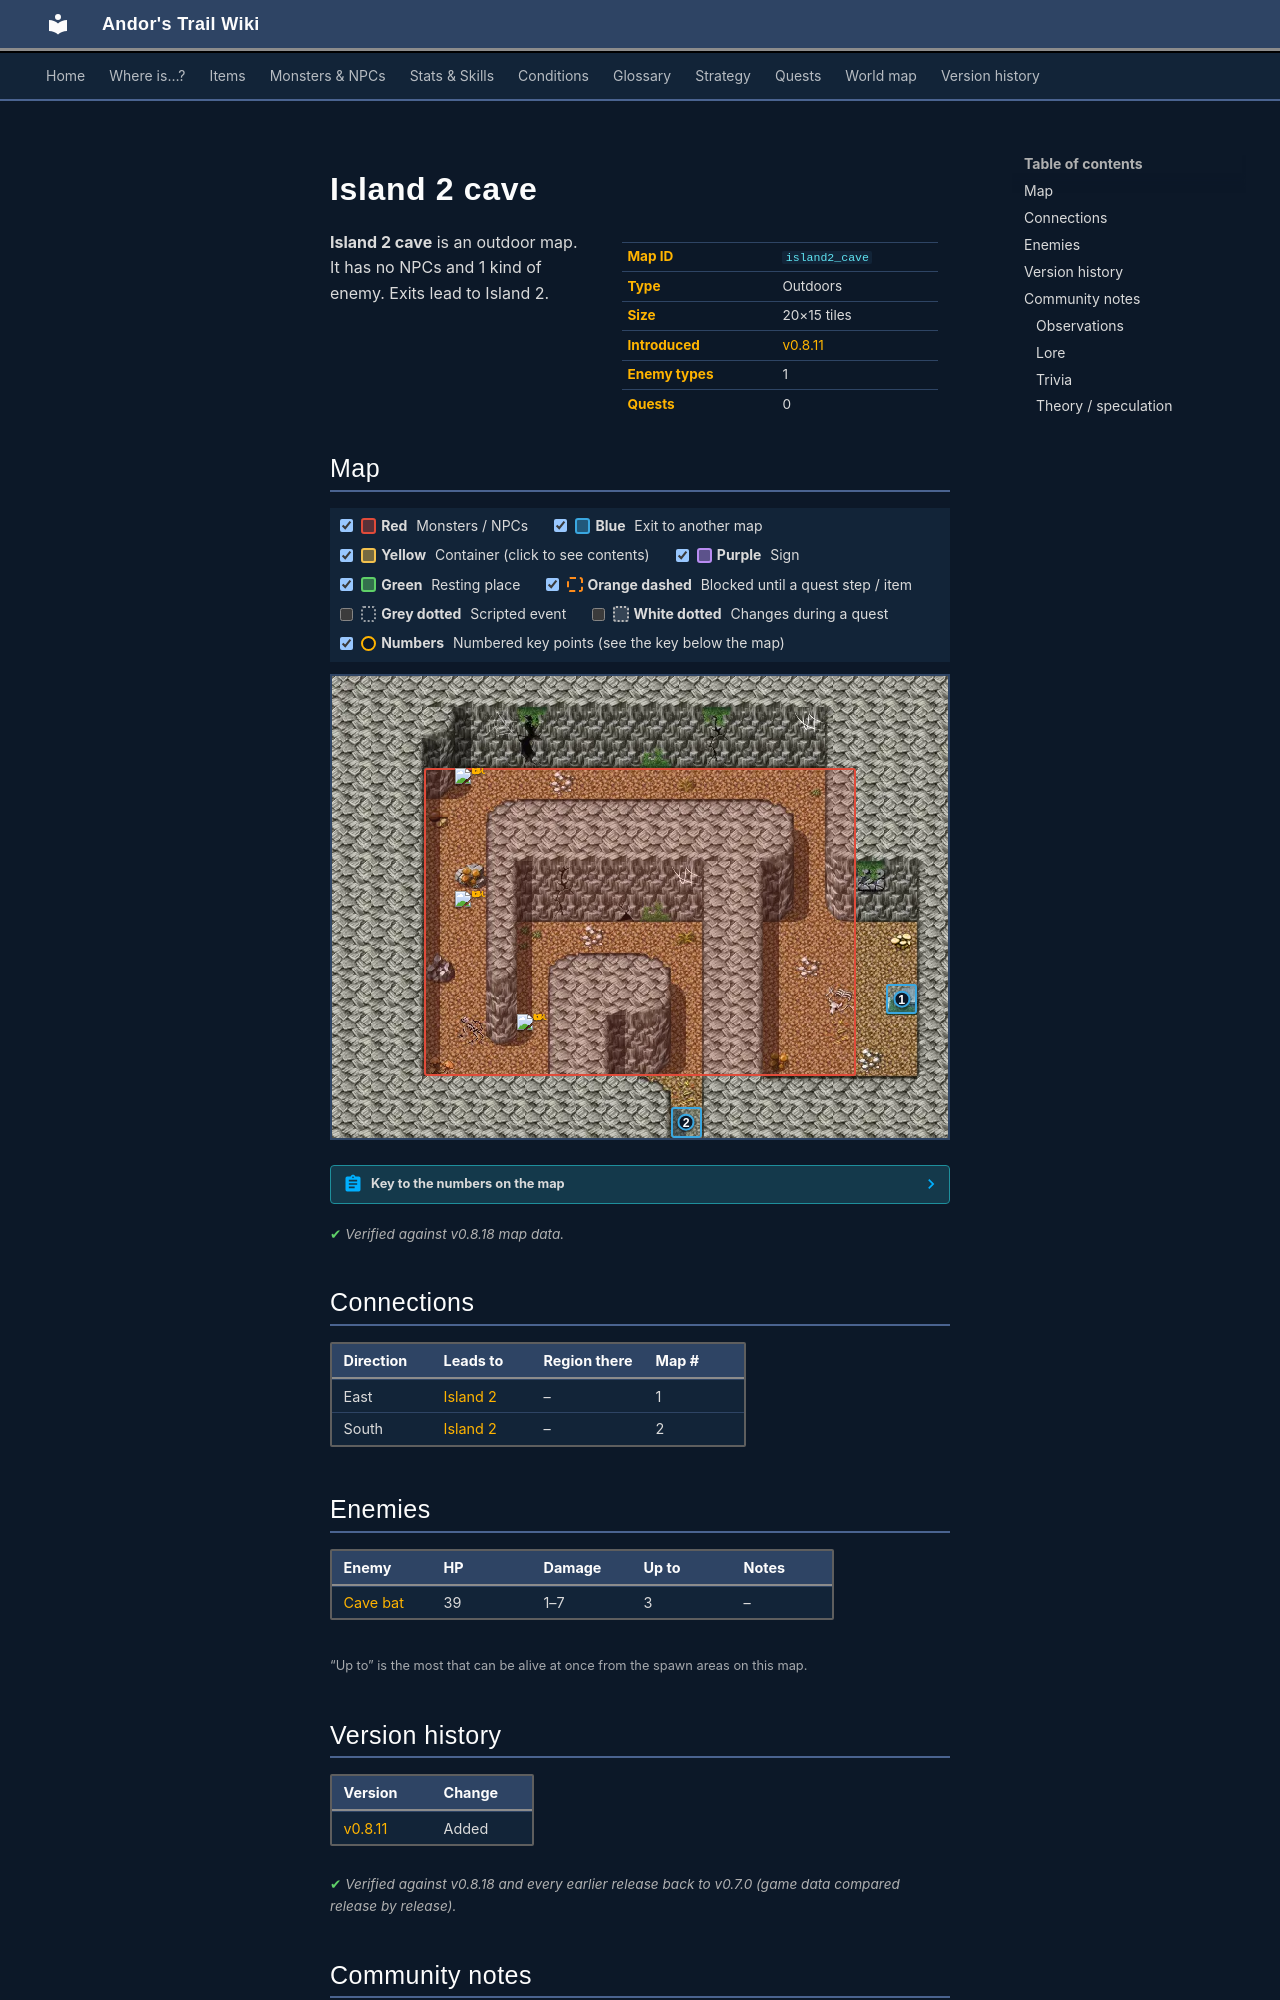

repository: asdfghjkl628/Andor-s-Trail-Wikiiii · page: maps/island2_cave/index.html · generator: mkdocs

---
description: "Island 2 cave is an outdoor location in Andor's Trail. Enemies: Cave bat. Exits to Island 2."
---

# Island 2 cave

<div class="infobox" markdown>

| | |
|---|---|
| **Map ID** | `island2_cave` |
| **Type** | Outdoors |
| **Size** | 20×15 tiles |
| **Introduced** | [v0.8.11](../versions/0.8.11.md) |
| **Enemy types** | 1 |
| **Quests** | 0 |

</div>

**Island 2 cave** is an outdoor map. It has no NPCs and 1 kind of enemy. Exits lead to Island 2.

## Map

<div class="map-legend" markdown="0"><label class="lg"><input type="checkbox" data-t="spawn" checked><span class="sw sw-spawn"></span><b>Red</b>&nbsp;Monsters / NPCs</label><label class="lg"><input type="checkbox" data-t="mapchange" checked><span class="sw sw-mapchange"></span><b>Blue</b>&nbsp;Exit to another map</label><label class="lg"><input type="checkbox" data-t="container" checked><span class="sw sw-container"></span><b>Yellow</b>&nbsp;Container (click to see contents)</label><label class="lg"><input type="checkbox" data-t="sign" checked><span class="sw sw-sign"></span><b>Purple</b>&nbsp;Sign</label><label class="lg"><input type="checkbox" data-t="rest" checked><span class="sw sw-rest"></span><b>Green</b>&nbsp;Resting place</label><label class="lg"><input type="checkbox" data-t="key" checked><span class="sw sw-key"></span><b>Orange dashed</b>&nbsp;Blocked until a quest step / item</label><label class="lg"><input type="checkbox" data-t="script"><span class="sw sw-script"></span><b>Grey dotted</b>&nbsp;Scripted event</label><label class="lg"><input type="checkbox" data-t="replace"><span class="sw sw-replace"></span><b>White dotted</b>&nbsp;Changes during a quest</label><label class="lg"><input type="checkbox" data-t="pin" checked><span class="sw sw-pin"></span><b>Numbers</b>&nbsp;Numbered key points (see the key below the map)</label></div>

<div class="map-wrap hide-script hide-replace" markdown="0"><img src="../../assets/maps/island2_cave.webp" alt="Map of Island 2 cave" width="640" height="480" loading="lazy"><a id="place-south" class="mo mo-mapchange" href="../island2/#place-cave" title="Exit to Island 2" style="left:55.000%;top:93.333%;width:5.000%;height:6.667%"></a><a id="place-up" class="mo mo-mapchange" href="../island2/#place-down" title="Exit to Island 2" style="left:90.000%;top:66.667%;width:5.000%;height:6.667%"></a><span class="mo mo-spawn" title="Spawns: Cave bat" style="left:15.000%;top:20.000%;width:70.000%;height:66.667%"></span><a class="mob" href="../../monsters/cavebat4/" title="Cave bat" style="left:20.000%;top:20.000%;width:5.000%;height:6.667%"><img src="../../assets/icons/monsters/monsters_tometik4_2.png" alt="Cave bat"></a><a class="mob" href="../../monsters/cavebat4/" title="Cave bat" style="left:30.000%;top:73.333%;width:5.000%;height:6.667%"><img src="../../assets/icons/monsters/monsters_tometik4_2.png" alt="Cave bat"></a><a class="mob" href="../../monsters/cavebat4/" title="Cave bat" style="left:20.000%;top:46.667%;width:5.000%;height:6.667%"><img src="../../assets/icons/monsters/monsters_tometik4_2.png" alt="Cave bat"></a><a class="pin pin-exit" href="#key-1" style="left:92.500%;top:70.000%" title="Exit (east): to [Island 2](island2.md)">1</a><a class="pin pin-exit" href="#key-2" style="left:57.500%;top:96.667%" title="Exit (south): to [Island 2](island2.md)">2</a></div>

??? abstract "Key to the numbers on the map"

    | # | What | Details |
    |---|---|---|
    | <span id="key-1"></span>1 | Exit (east) | to [Island 2](island2.md) |
    | <span id="key-2"></span>2 | Exit (south) | to [Island 2](island2.md) |


<p class="verified">Verified against v0.8.18 map data.</p>

## Connections

| Direction | Leads to | Region there | Map # |
|---|---|---|---|
| East | [Island 2](island2.md) | – | 1 |
| South | [Island 2](island2.md) | – | 2 |

## Enemies

| Enemy | HP | Damage | Up to | Notes |
|---|---|---|---|---|
| [Cave bat](../monsters/cavebat4.md) | 39 | 1–7 | 3 | – |

<small>“Up to” is the most that can be alive at once from the spawn areas on this map.</small>


## Version history

| Version | Change |
|---|---|
| [v0.8.11](../versions/0.8.11.md) | Added |

<p class="verified">Verified against v0.8.18 and every earlier release back to v0.7.0 (game data compared release by release).</p>


## Community notes

<small>Written by players, not generated from game data. **Observations**: what players notice in-game · **Lore**: the in-world story · **Trivia**: real-world facts, references, development history · **Theory / speculation**: unconfirmed ideas; may just be unfinished content</small>

### Observations

*No notes yet. Contributions are welcome: [add a note](https://github.com/asdfghjkl628/Andor-s-Trail-Wikiiii/new/main/notes/maps?filename=island2_cave.md&value=%23%23%20Observations%0A%0A%3C%21--%20what%20players%20notice%20in-game%20--%3E%0A%0A%23%23%20Lore%0A%0A%3C%21--%20the%20in-world%20story%20--%3E%0A%0A%23%23%20Trivia%0A%0A%3C%21--%20real-world%20facts%2C%20references%2C%20development%20history%20--%3E%0A%0A%23%23%20Theory%20/%20speculation%0A%0A%3C%21--%20unconfirmed%20ideas%3B%20may%20just%20be%20unfinished%20content%20--%3E%0A).*

### Lore

*No notes yet. Contributions are welcome: [add a note](https://github.com/asdfghjkl628/Andor-s-Trail-Wikiiii/new/main/notes/maps?filename=island2_cave.md&value=%23%23%20Observations%0A%0A%3C%21--%20what%20players%20notice%20in-game%20--%3E%0A%0A%23%23%20Lore%0A%0A%3C%21--%20the%20in-world%20story%20--%3E%0A%0A%23%23%20Trivia%0A%0A%3C%21--%20real-world%20facts%2C%20references%2C%20development%20history%20--%3E%0A%0A%23%23%20Theory%20/%20speculation%0A%0A%3C%21--%20unconfirmed%20ideas%3B%20may%20just%20be%20unfinished%20content%20--%3E%0A).*
